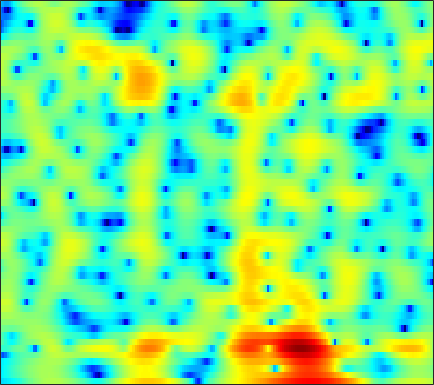

The table this chart was drawn from, first rows:
-9.5078, -9.2141, -8.8002, -8.3515, -8.008, -7.5806, -7.0787, -6.5763, -5.7702, -4.8408, -3.8586, -3.1246, -2.1891, -1.3241, -0.72164, 0.010489, 0.66258, 1.0947, 1.5941, 2.0091, 2.3411, 2.5358, 2.7243, 2.8338
-8.274, -7.63, -6.786, -5.979, -5.399, -4.657, -3.947, -3.433, -2.764, -2.116, -1.49, -1.04, -0.468, 0.0658, 0.4368, 0.8877, 1.285, 1.544, 1.835, 2.057, 2.207, 2.27, 2.287, 2.223
-8.465, -7.684, -6.722, -5.834, -5.204, -4.41, -3.661, -3.126, -2.448, -1.806, -1.202, -0.7742, -0.2372, 0.2562, 0.5964, 1.008, 1.369, 1.602, 1.863, 2.06, 2.188, 2.236, 2.233, 2.149
-8.257, -7.911, -7.359, -6.7, -6.155, -5.384, -4.6, -4.024, -3.29, -2.606, -1.976, -1.539, -0.9895, -0.4818, -0.1234, 0.3277, 0.751, 1.049, 1.418, 1.746, 2.022, 2.189, 2.352, 2.439
-15.63, -17.43, -15.23, -11.55, -9.346, -7.102, -5.448, -4.503, -3.554, -2.909, -2.52, -2.363, -2.278, -2.251, -2.197, -1.971, -1.486, -0.9606, -0.1177, 0.7704, 1.593, 2.131, 2.711, 3.124
-4.215, -4.699, -4.757, -4.266, -3.701, -2.886, -2.122, -1.649, -1.207, -1.04, -1.241, -1.7, -2.892, -5.077, -7.877, -15.52, -16.33, -8.671, -3.445, -0.3077, 1.758, 2.837, 3.794, 4.291
-2.022, -3.036, -4.517, -6.008, -6.888, -7.261, -6.434, -5.347, -3.806, -2.479, -1.481, -0.942, -0.4758, -0.2044, -0.05756, 0.1841, 0.5835, 1.024, 1.733, 2.453, 3.057, 3.378, 3.58, 3.485
-2.407, -3.485, -5.24, -7.286, -8.754, -9.539, -8.259, -6.629, -4.517, -2.756, -1.36, -0.5198, 0.3761, 1.066, 1.48, 1.928, 2.276, 2.482, 2.689, 2.802, 2.807, 2.729, 2.507, 2.129
-0.6498, -0.8292, -1.076, -1.284, -1.379, -1.371, -1.195, -0.9649, -0.5638, -0.1058, 0.3586, 0.6866, 1.079, 1.405, 1.599, 1.788, 1.898, 1.922, 1.871, 1.724, 1.474, 1.213, 0.7672, 0.204
0.6528, 0.7545, 0.8337, 0.8708, 0.8818, 0.8941, 0.9126, 0.934, 0.9735, 1.032, 1.096, 1.145, 1.208, 1.258, 1.279, 1.272, 1.214, 1.124, 0.9335, 0.6489, 0.255, -0.1209, -0.7312, -1.473
1.961, 2.106, 2.193, 2.178, 2.11, 1.945, 1.709, 1.498, 1.196, 0.8995, 0.6469, 0.5021, 0.388, 0.3582, 0.3786, 0.4286, 0.4632, 0.4492, 0.35, 0.1231, -0.2499, -0.6431, -1.322, -2.179
3.598, 3.732, 3.755, 3.589, 3.331, 2.798, 2.052, 1.352, 0.2468, -0.9929, -2.189, -2.86, -3.177, -2.781, -2.185, -1.282, -0.4879, -0.03018, 0.3704, 0.496, 0.3385, 0.03469, -0.6399, -1.627
4.229, 4.426, 4.477, 4.25, 3.889, 3.128, 2.008, 0.8766, -1.141, -4.024, -8.52, -14.46, -19.47, -9.792, -6.255, -3.294, -1.368, -0.3619, 0.5466, 1.045, 1.185, 1.064, 0.5967, -0.257
2.555, 2.883, 3.069, 2.973, 2.725, 2.178, 1.367, 0.6003, -0.5971, -1.895, -3.116, -3.811, -4.226, -4.009, -3.519, -2.66, -1.74, -1.08, -0.3188, 0.2769, 0.6603, 0.8002, 0.7857, 0.5362
1.266, 1.674, 1.963, 2.01, 1.893, 1.514, 0.8921, 0.2948, -0.6553, -1.738, -2.875, -3.698, -4.625, -5.172, -5.212, -4.741, -3.822, -2.999, -1.878, -0.8514, -0.0009536, 0.4969, 0.9936, 1.294
0.7207, 1.127, 1.504, 1.664, 1.613, 1.309, 0.7442, 0.1191, -1.007, -2.523, -4.564, -6.578, -10.34, -16.48, -20.39, -13.56, -8.646, -6.171, -3.736, -1.906, -0.4954, 0.3604, 1.26, 1.927
-0.7971, -0.1942, 0.4926, 0.9171, 1.05, 1.002, 0.6756, 0.231, -0.6321, -1.789, -3.236, -4.464, -6.173, -7.566, -8.005, -7.527, -6.264, -5.143, -3.668, -2.28, -1.028, -0.1659, 0.8593, 1.717
-3.474, -1.983, -0.5427, 0.3655, 0.7874, 1.045, 0.9587, 0.7127, 0.182, -0.5482, -1.417, -2.135, -3.094, -3.98, -4.572, -5.17, -5.501, -5.514, -5.12, -4.245, -2.981, -1.918, -0.506, 0.7762
-2.175, -0.9229, 0.2366, 0.9593, 1.259, 1.338, 1.12, 0.8031, 0.2107, -0.5539, -1.442, -2.192, -3.299, -4.57, -5.711, -7.632, -10.31, -13.1, -16.68, -13.52, -8.62, -5.791, -2.866, -0.629
1.492, 1.679, 1.78, 1.696, 1.453, 0.8712, 0.06823, -0.68, -1.814, -2.99, -4.084, -4.782, -5.613, -6.419, -7.092, -8.201, -9.521, -10.52, -11.08, -9.969, -7.618, -5.745, -3.403, -1.331
3.601, 3.409, 3.003, 2.337, 1.626, 0.3888, -1.306, -2.945, -5.716, -9.132, -12.18, -12.54, -10.87, -9.245, -8.412, -7.801, -7.56, -7.477, -7.32, -6.938, -6.108, -5.214, -3.701, -1.974
4.437, 4.223, 3.76, 3.021, 2.304, 1.046, -0.6381, -2.207, -4.831, -7.981, -10.58, -10.8, -9.325, -7.752, -7.001, -6.582, -6.777, -7.319, -8.623, -10.65, -12.64, -12.03, -8.476, -4.851
3.29, 3.22, 2.989, 2.626, 2.248, 1.573, 0.7756, 0.09068, -0.8637, -1.752, -2.47, -2.848, -3.177, -3.376, -3.556, -3.939, -4.598, -5.347, -6.758, -8.568, -10.04, -9.674, -7.168, -4.245
0.4101, 0.5684, 0.7471, 0.8633, 0.8611, 0.7952, 0.6091, 0.4151, 0.1184, -0.2121, -0.5354, -0.7585, -1.015, -1.272, -1.451, -1.694, -1.956, -2.156, -2.391, -2.488, -2.366, -2.091, -1.468, -0.6708
-3.968, -3.219, -2.232, -1.444, -0.9961, -0.5574, -0.3347, -0.263, -0.2632, -0.353, -0.4737, -0.5772, -0.6874, -0.7684, -0.7893, -0.7672, -0.6713, -0.5614, -0.3451, -0.07668, 0.2557, 0.5312, 0.9203, 1.297
-9.7, -6.799, -4.314, -2.808, -2.032, -1.428, -1.144, -1.076, -1.158, -1.329, -1.552, -1.713, -1.901, -1.949, -1.89, -1.642, -1.199, -0.7624, -0.09133, 0.6006, 1.252, 1.705, 2.201, 2.569
-3.876, -3.029, -2.096, -1.498, -1.299, -1.377, -1.726, -2.152, -2.835, -3.569, -4.316, -4.861, -5.582, -6.219, -6.446, -6.035, -4.743, -3.419, -1.617, 0.02933, 1.385, 2.194, 3.006, 3.521
1.474, 1.311, 0.9623, 0.4094, -0.2695, -1.48, -3.197, -4.783, -7.106, -9.109, -10.01, -10.26, -10.98, -13.44, -17.99, -28.42, -12.12, -7.387, -3.325, -0.5844, 1.383, 2.448, 3.46, 4.049
3.214, 2.851, 2.177, 1.192, 0.2121, -1.529, -4.006, -6.528, -11.51, -18.66, -15.88, -12.35, -9.778, -8.47, -7.769, -6.61, -4.892, -3.378, -1.393, 0.3164, 1.67, 2.453, 3.204, 3.628
2.412, 2.177, 1.733, 1.092, 0.5066, -0.4994, -1.645, -2.616, -3.773, -4.581, -4.79, -4.594, -4.104, -3.447, -2.933, -2.213, -1.459, -0.8975, -0.1831, 0.4744, 1.015, 1.36, 1.7, 1.921
0.6669, 0.7331, 0.7436, 0.6895, 0.5573, 0.3407, 0.04693, -0.1618, -0.4187, -0.5919, -0.6655, -0.6526, -0.5497, -0.4173, -0.3105, -0.1901, -0.1359, -0.1515, -0.2527, -0.4542, -0.6801, -0.8259, -0.8953, -0.7656
-1.594, -1.073, -0.4874, -0.02179, 0.2506, 0.5574, 0.7805, 0.9395, 1.096, 1.242, 1.368, 1.446, 1.53, 1.537, 1.479, 1.267, 0.8556, 0.3837, -0.5257, -1.845, -3.619, -5.205, -6.946, -6.718
-4.884, -3.847, -2.733, -1.881, -1.325, -0.6905, -0.1344, 0.2368, 0.7049, 1.135, 1.536, 1.806, 2.09, 2.272, 2.307, 2.177, 1.797, 1.291, 0.2542, -1.347, -3.752, -6.252, -10.2, -9.83
-8.217, -7.384, -6.465, -5.713, -5.12, -4.447, -3.723, -3.24, -2.532, -1.794, -1.004, -0.396, 0.3775, 1.079, 1.506, 1.911, 2.083, 2.048, 1.765, 1.284, 0.6685, 0.221, -0.1698, -0.1634
-11.19, -11.62, -12.06, -11.82, -11.29, -10.33, -9.498, -9, -8.468, -7.68, -6.322, -4.987, -3.04, -1.271, -0.1361, 1.079, 1.954, 2.414, 2.796, 2.959, 2.969, 2.905, 2.791, 2.685
-13.72, -16.88, -25.68, -26.65, -19.36, -15.13, -13.81, -13.99, -16.65, -25.41, -17.64, -11.28, -6.182, -2.805, -0.9465, 0.908, 2.228, 2.932, 3.571, 3.9, 3.989, 3.931, 3.71, 3.365
-9.042, -9.991, -11.02, -11.14, -10.78, -9.905, -9.288, -9.124, -8.992, -8.522, -7.004, -5.314, -2.862, -0.6884, 0.6891, 2.15, 3.22, 3.781, 4.227, 4.367, 4.212, 3.92, 3.303, 2.45
-4.932, -4.966, -4.949, -4.808, -4.604, -4.249, -3.756, -3.361, -2.729, -1.962, -1.053, -0.2783, 0.7923, 1.823, 2.514, 3.278, 3.817, 4.061, 4.146, 3.95, 3.44, 2.823, 1.66, 0.02137
-3.589, -3.351, -3.041, -2.733, -2.434, -2.02, -1.529, -1.102, -0.5119, 0.1263, 0.783, 1.28, 1.895, 2.453, 2.799, 3.146, 3.329, 3.341, 3.184, 2.788, 2.133, 1.452, 0.2406, -1.371
-3.49, -3.287, -3.001, -2.692, -2.378, -1.906, -1.362, -0.8857, -0.2419, 0.4149, 1.039, 1.458, 1.936, 2.305, 2.494, 2.623, 2.609, 2.5, 2.235, 1.825, 1.284, 0.8015, 0.03108, -0.8147
-3.985, -4.013, -4.06, -3.956, -3.791, -3.243, -2.433, -1.702, -0.6831, 0.2876, 1.127, 1.624, 2.127, 2.418, 2.503, 2.441, 2.217, 1.968, 1.54, 1.089, 0.6546, 0.36, 0.01309, -0.2837
-4.838, -5.276, -6.304, -7.727, -8.618, -8.034, -5.566, -3.553, -1.205, 0.5784, 1.858, 2.539, 3.085, 3.256, 3.16, 2.753, 2.05, 1.375, 0.3639, -0.5814, -1.227, -1.412, -1.214, -0.7893
-4.715, -4.813, -5.98, -8.678, -11.54, -11.1, -6.008, -3.027, -0.09648, 1.883, 3.184, 3.809, 4.198, 4.12, 3.753, 2.836, 1.35, -0.2233, -3.041, -6.953, -10.79, -10.07, -6.541, -3.652
-2.32, -1.915, -1.741, -1.669, -1.58, -1.077, -0.1633, 0.6583, 1.743, 2.661, 3.317, 3.59, 3.671, 3.378, 2.888, 1.826, 0.2583, -1.321, -3.977, -7.194, -9.755, -9.922, -8.281, -6.453
0.772, 0.8855, 0.9891, 1.068, 1.164, 1.291, 1.516, 1.75, 2.059, 2.363, 2.591, 2.668, 2.615, 2.33, 1.946, 1.182, 0.1242, -0.8474, -2.358, -4.061, -5.845, -7.191, -9.193, -11.16
2.808, 2.64, 2.356, 1.972, 1.68, 1.292, 0.9764, 0.8349, 0.8111, 0.9447, 1.162, 1.338, 1.477, 1.472, 1.351, 1.014, 0.4541, -0.1029, -1.081, -2.314, -3.886, -5.426, -8.095, -11.61
3.588, 3.172, 2.375, 1.312, 0.286, -1.221, -2.725, -3.581, -3.804, -3.101, -2.047, -1.305, -0.5152, 0.01454, 0.253, 0.3914, 0.3603, 0.2346, -0.04775, -0.443, -0.9621, -1.39, -1.926, -2.182
3.513, 2.963, 1.861, 0.2465, -1.401, -4.572, -9.877, -18.09, -18.08, -9.387, -5.815, -4.274, -3.018, -2.3, -1.973, -1.653, -1.328, -1.058, -0.6417, -0.2491, 0.09995, 0.3486, 0.6264, 0.9163
3.473, 3.071, 2.28, 1.129, 0.09931, -1.551, -3.297, -4.352, -4.941, -4.76, -4.34, -4.197, -4.42, -5.082, -5.742, -6.39, -6.01, -5.038, -3.371, -1.826, -0.5861, 0.1491, 0.8673, 1.327
3.497, 3.378, 3.082, 2.632, 2.185, 1.537, 0.861, 0.3569, -0.2744, -0.9043, -1.672, -2.46, -3.993, -6.508, -9.568, -18.27, -17.73, -10.34, -5.457, -2.579, -0.7909, 0.06251, 0.7262, 0.9281
2.046, 2.246, 2.399, 2.473, 2.43, 2.295, 2.081, 1.872, 1.483, 0.9899, 0.3428, -0.2456, -1.177, -2.228, -2.991, -3.645, -3.453, -2.768, -1.503, -0.2992, 0.601, 0.9776, 1.058, 0.5878
-2.119, -1.565, -0.9004, -0.3582, 0.004568, 0.3367, 0.5201, 0.573, 0.5408, 0.3889, 0.1704, -0.02672, -0.2786, -0.4808, -0.5464, -0.4565, -0.1767, 0.1674, 0.6944, 1.206, 1.597, 1.75, 1.677, 1.216
-8.255, -7.194, -5.805, -4.625, -3.853, -3.043, -2.481, -2.214, -2.006, -1.961, -2.017, -2.084, -2.134, -2.037, -1.825, -1.347, -0.6892, -0.1319, 0.6266, 1.326, 1.884, 2.199, 2.444, 2.484
-16.11, -13.47, -10.71, -8.655, -7.52, -6.309, -5.448, -5.036, -4.801, -4.901, -5.356, -5.858, -6.566, -6.817, -6.394, -5.043, -3.256, -1.94, -0.3618, 0.9414, 1.97, 2.568, 3.166, 3.573
-17.2, -15.31, -13.16, -11.34, -10.22, -8.869, -7.799, -7.218, -6.866, -7.075, -8.037, -9.499, -13.21, -23.94, -22, -10.92, -5.945, -3.436, -0.9923, 0.7954, 2.122, 2.874, 3.632, 4.149
-14.85, -15.3, -15.61, -14.95, -13.76, -11.8, -9.909, -8.713, -7.536, -6.894, -6.733, -6.918, -7.32, -7.391, -6.771, -5.086, -3.02, -1.574, 0.09017, 1.414, 2.422, 3.004, 3.579, 3.953
-14.88, -17.68, -24.54, -32.93, -20.81, -14.47, -10.7, -8.655, -6.574, -5.064, -3.96, -3.301, -2.563, -1.827, -1.257, -0.4329, 0.4038, 1.001, 1.693, 2.217, 2.571, 2.738, 2.841, 2.881
-11.16, -12.26, -13.2, -12.9, -11.74, -9.57, -7.29, -5.734, -3.902, -2.355, -1.102, -0.3048, 0.5914, 1.333, 1.8, 2.306, 2.66, 2.82, 2.848, 2.648, 2.203, 1.713, 0.93, 0.1823
